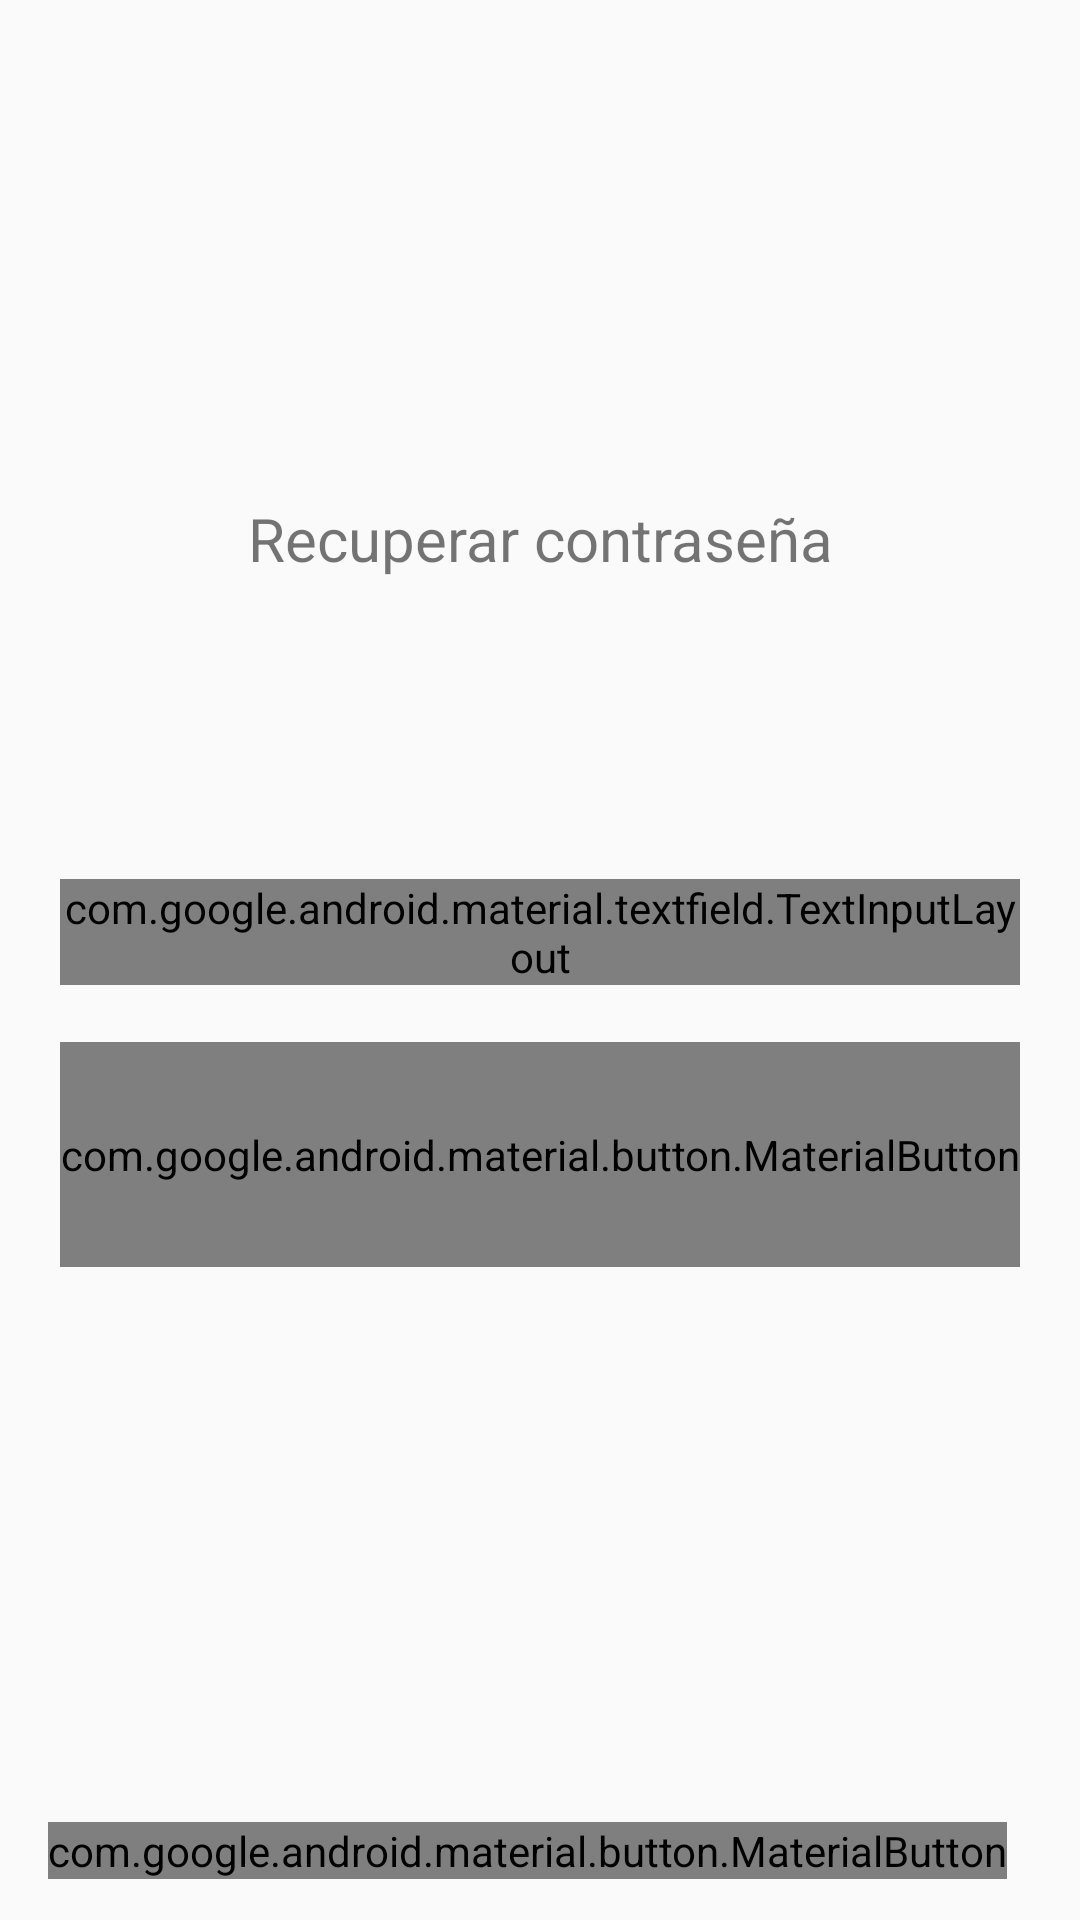

Write the Android layout XML for this screen, with the resource values it uses.
<!-- AndroidManifest.xml: application theme AppTheme -->
<!-- res/layout/activity_reset_password.xml -->
<?xml version="1.0" encoding="utf-8"?>
<androidx.constraintlayout.widget.ConstraintLayout xmlns:android="http://schemas.android.com/apk/res/android"
    xmlns:app="http://schemas.android.com/apk/res-auto"
    xmlns:tools="http://schemas.android.com/tools"
    android:layout_width="match_parent"
    android:descendantFocusability="beforeDescendants"
    android:focusableInTouchMode="true"
    android:layout_height="match_parent"
    tools:context=".Activities.resetPassword">

    <ImageView
        android:id="@+id/imageView1"
        android:layout_width="wrap_content"
        android:layout_height="63dp"
        app:srcCompat="@drawable/top"
        tools:ignore="MissingConstraints">
    </ImageView>

    <ImageView
        android:id="@+id/imageView"
        app:layout_constraintTop_toBottomOf="@+id/imageView1"
        android:layout_width="match_parent"
        android:layout_height="103dp"
        app:srcCompat="@drawable/reset"
        tools:ignore="MissingConstraints">
    </ImageView>

    <TextView
        android:layout_width="match_parent"
        android:layout_height="wrap_content"
        android:id="@+id/txtrecupera"
        android:gravity="center"
        android:textColorHint="#4d4d4d"
        android:textSize="20dp"
        android:text="Recuperar contraseña"
        app:layout_constraintTop_toBottomOf="@+id/imageView"
        tools:ignore="MissingConstraints">

    </TextView>

    <LinearLayout
        android:id="@+id/linearLayoutreset"
        android:layout_width="match_parent"
        android:layout_height="wrap_content"
        android:layout_marginTop="80dp"
        android:orientation="vertical"
        android:padding="20dp"
        app:layout_constraintEnd_toEndOf="parent"
        app:layout_constraintHorizontal_bias="0.0"
        app:layout_constraintStart_toStartOf="parent"
        app:layout_constraintTop_toBottomOf="@+id/txtrecupera"
        tools:ignore="MissingConstraints">

        <com.google.android.material.textfield.TextInputLayout
            android:id="@+id/etRecPassword"
            style="@style/Widget.MaterialComponents.TextInputLayout.OutlinedBox"
            android:layout_width="match_parent"
            android:layout_height="wrap_content"
            android:fontFamily="@font/allerta"
            android:hint="Correo electrónico"
            android:textColorHint="#525252"
            app:boxBackgroundMode="outline"
            app:layout_constraintBottom_toBottomOf="parent"
            app:layout_constraintEnd_toEndOf="parent"
            app:layout_constraintStart_toStartOf="parent"
            app:layout_constraintTop_toTopOf="parent"
            app:startIconDrawable="@android:drawable/ic_dialog_email">

            <com.google.android.material.textfield.TextInputEditText
                android:layout_width="match_parent"
                android:layout_height="wrap_content" />

        </com.google.android.material.textfield.TextInputLayout>

        <TextView
            android:layout_width="match_parent"
            android:layout_height="wrap_content">

        </TextView>

        <com.google.android.material.button.MaterialButton
            android:id="@+id/btnResetPass"
            android:layout_width="match_parent"
            android:layout_height="75dp"
            android:fontFamily="@font/allerta"
            android:text="Recuperar"
            android:textColor="#FFFFFF"
            app:cornerRadius="20dp" />

    </LinearLayout>

    <com.google.android.material.button.MaterialButton
        android:id="@+id/btnatrasrecp"
        android:layout_width="wrap_content"
        android:layout_height="wrap_content"
        android:layout_marginStart="16dp"
        android:drawableLeft="@drawable/abc_vector_test"
        android:fontFamily="@font/allerta"
        android:text="Atras"
        android:textColor="#FFFFFF"
        app:layout_constraintBottom_toBottomOf="parent"
        app:layout_constraintStart_toStartOf="parent"
        app:layout_constraintTop_toBottomOf="@+id/linearLayoutreset"
        app:layout_constraintVertical_bias="0.923"
        tools:ignore="MissingConstraints" />

</androidx.constraintlayout.widget.ConstraintLayout>
<!-- resources referenced by this layout -->
<resources>
  <!-- drawable top: png bitmap (drawable-v24, 73302 bytes) -->
  <style name="AppTheme" parent="Theme.AppCompat.Light.NoActionBar">
          
          <item name="colorPrimary">#335e80</item>
          <item name="colorPrimaryDark">#193952</item>
          <item name="colorAccent">#193952</item>
      </style>
</resources>
